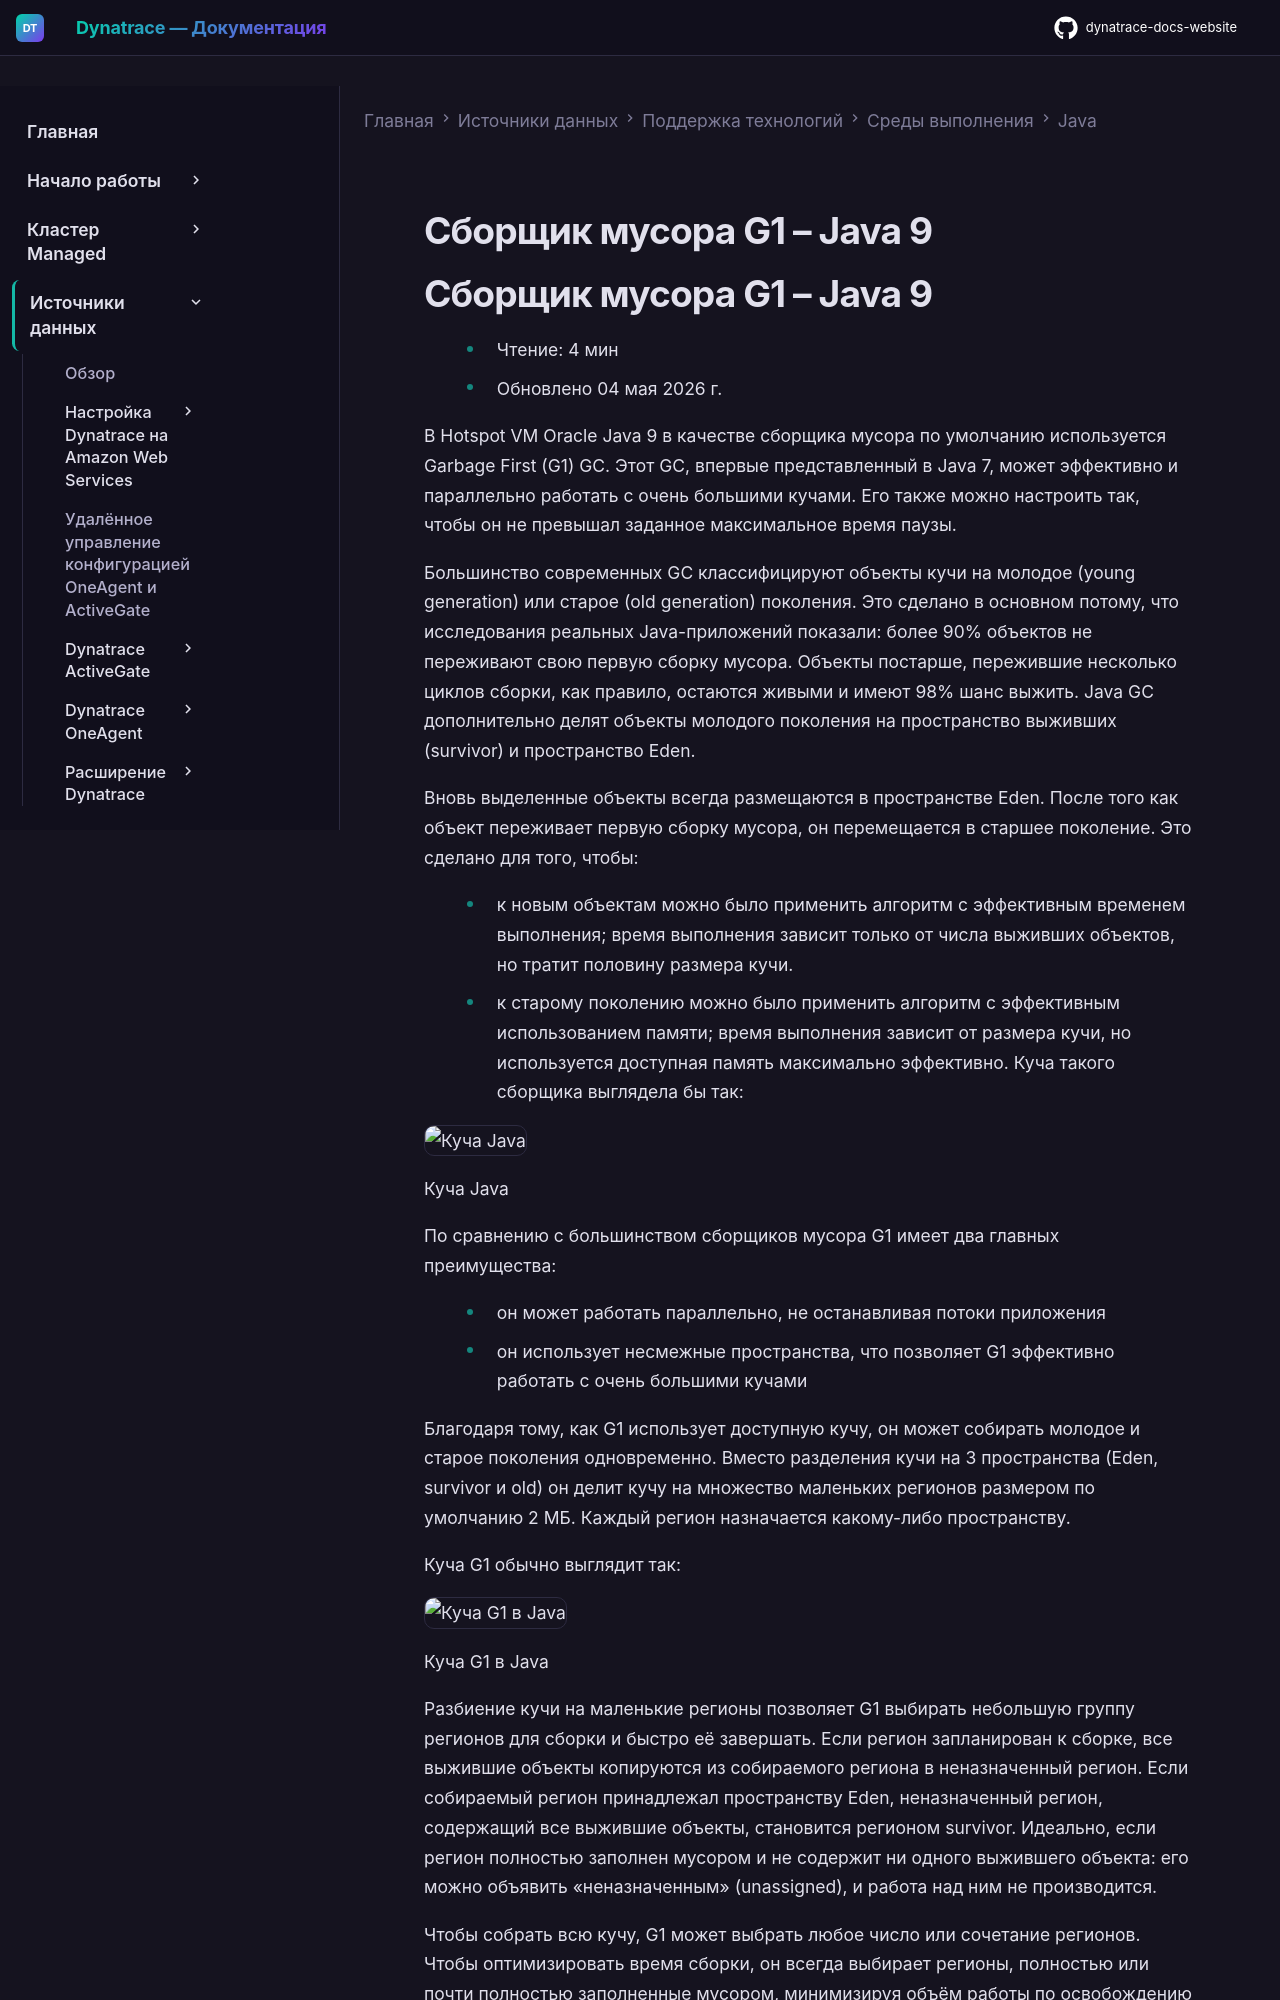

repository: Yerkebulan-Ardabayev/dynatrace-docs-website · page: managed-ru/ingest-from/technology-support/application-software/java/g1-garbage-collector-java-9/index.html · generator: mkdocs

---
title: Сборщик мусора G1 – Java 9
source: https://docs.dynatrace.com/managed/ingest-from/technology-support/application-software/java/g1-garbage-collector-java-9
scraped: 2026-05-12T12:04:26.293113
---

# Сборщик мусора G1 – Java 9
